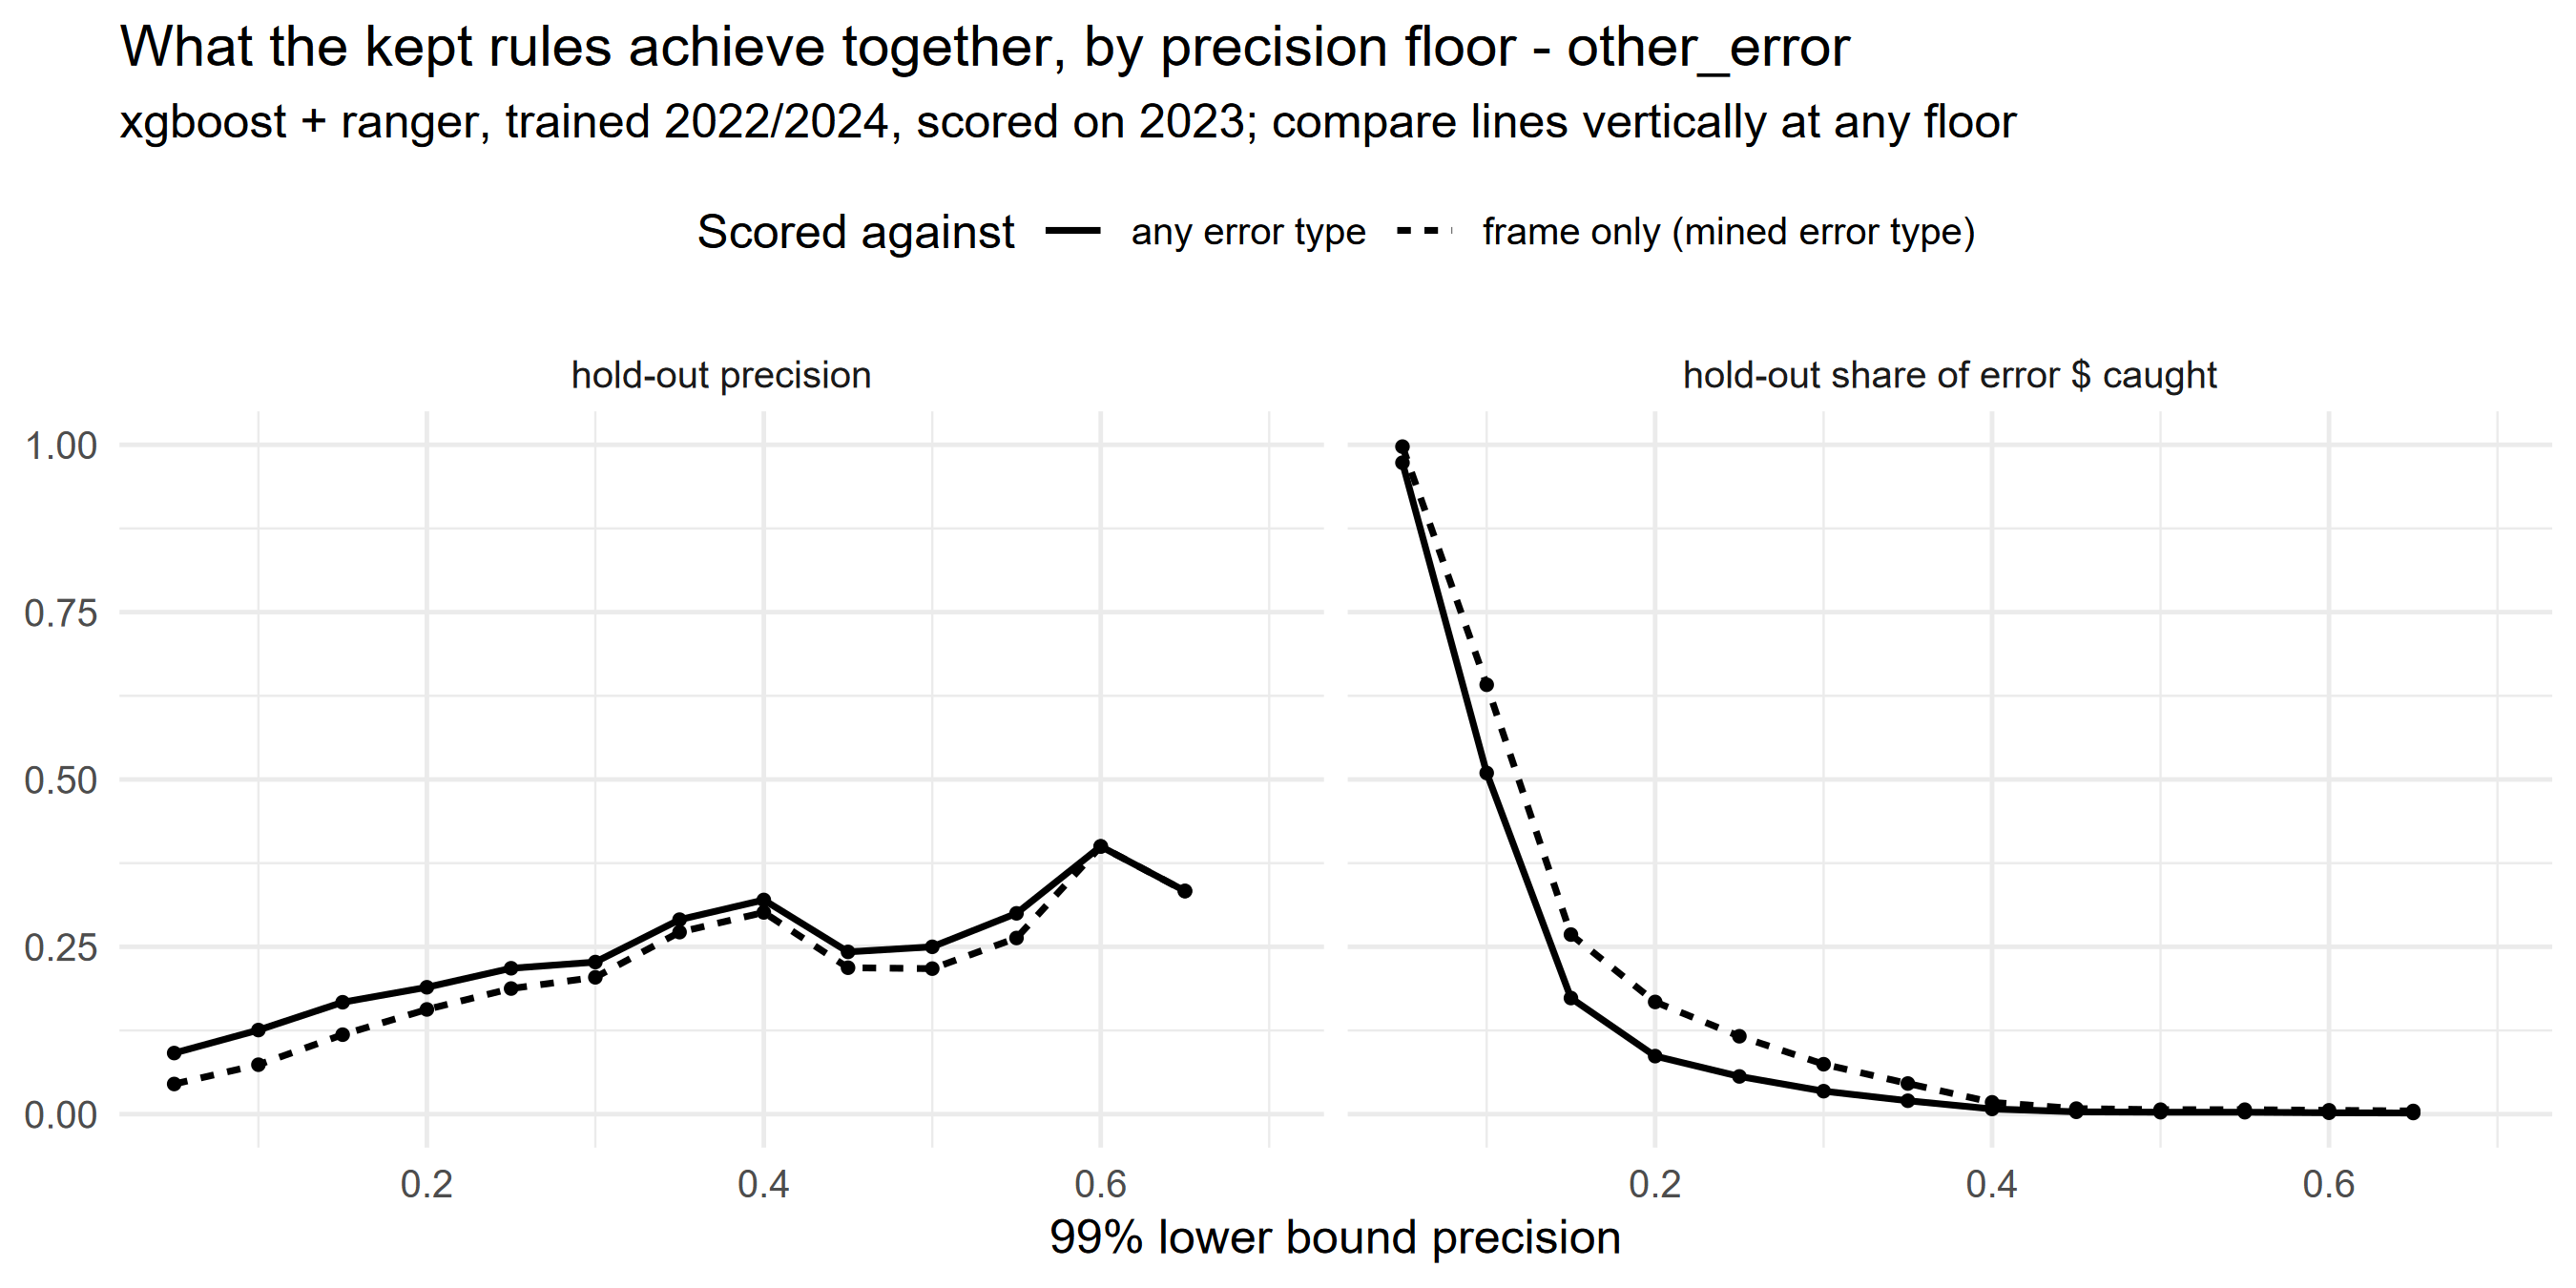

The file beside this chart, header and first rows:
threshold, n_rules, n_flagged, workload, precision, recall, dollar_recall, scoring, x
0.05, 26019, 30482, 0.8954, 0.04504, 0.9971, 0.9973, frame only (mined error type), 0.9973
0.1, 5127, 12347, 0.3627, 0.07386, 0.6623, 0.6415, frame only (mined error type), 0.6415
0.15, 2207, 3352, 0.09847, 0.1187, 0.289, 0.2683, frame only (mined error type), 0.2683
0.2, 1082, 1566, 0.046, 0.1564, 0.1779, 0.1676, frame only (mined error type), 0.1676
0.25, 453, 826, 0.02426, 0.1877, 0.1126, 0.1164, frame only (mined error type), 0.1164
0.3, 200, 543, 0.01595, 0.2044, 0.08061, 0.07458, frame only (mined error type), 0.07458
0.35, 92, 228, 0.006698, 0.2719, 0.04503, 0.04577, frame only (mined error type), 0.04577
0.4, 57, 73, 0.002144, 0.3014, 0.01598, 0.01765, frame only (mined error type), 0.01765
0.45, 32, 32, 0.00094, 0.2188, 0.005084, 0.008274, frame only (mined error type), 0.008274
0.5, 21, 23, 0.0006757, 0.2174, 0.003631, 0.00668, frame only (mined error type), 0.00668
0.55, 14, 19, 0.0005582, 0.2632, 0.003631, 0.00668, frame only (mined error type), 0.00668
0.6, 5, 10, 0.0002938, 0.4, 0.002905, 0.005755, frame only (mined error type), 0.005755
0.65, 2, 9, 0.0002644, 0.3333, 0.002179, 0.004767, frame only (mined error type), 0.004767
0.05, 26019, 32033, 0.8983, 0.09128, 0.9766, 0.9732, any error type, 0.9732
0.1, 5127, 13078, 0.3668, 0.1256, 0.5488, 0.5097, any error type, 0.5097
0.15, 2207, 3547, 0.09947, 0.1672, 0.1981, 0.1734, any error type, 0.1734
0.2, 1082, 1630, 0.04571, 0.1896, 0.1032, 0.0867, any error type, 0.0867
0.25, 453, 858, 0.02406, 0.2179, 0.06246, 0.05634, any error type, 0.05634
0.3, 200, 559, 0.01568, 0.2272, 0.04242, 0.03432, any error type, 0.03432
0.35, 92, 234, 0.006562, 0.2906, 0.02271, 0.02003, any error type, 0.02003
0.4, 57, 75, 0.002103, 0.32, 0.008016, 0.007756, any error type, 0.007756
0.45, 32, 33, 0.0009255, 0.2424, 0.002672, 0.003478, any error type, 0.003478
0.5, 21, 24, 0.0006731, 0.25, 0.002004, 0.002906, any error type, 0.002906
0.55, 14, 20, 0.0005609, 0.3, 0.002004, 0.002906, any error type, 0.002906
0.6, 5, 10, 0.0002804, 0.4, 0.001336, 0.002061, any error type, 0.002061
0.65, 2, 9, 0.0002524, 0.3333, 0.001002, 0.001707, any error type, 0.001707
